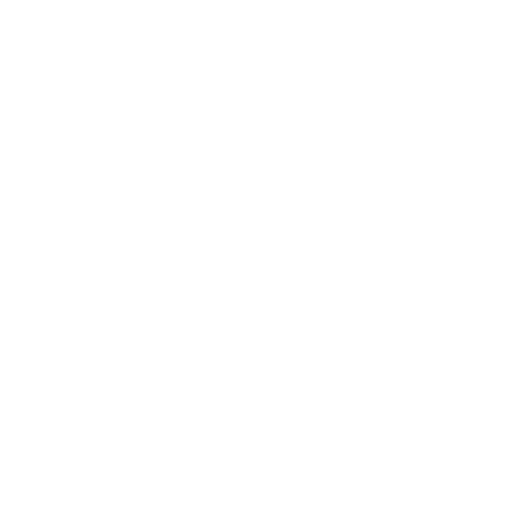
t = 0.00 s
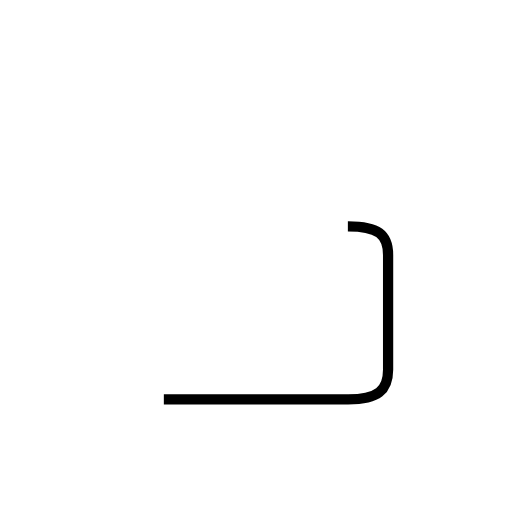
t = 1.21 s
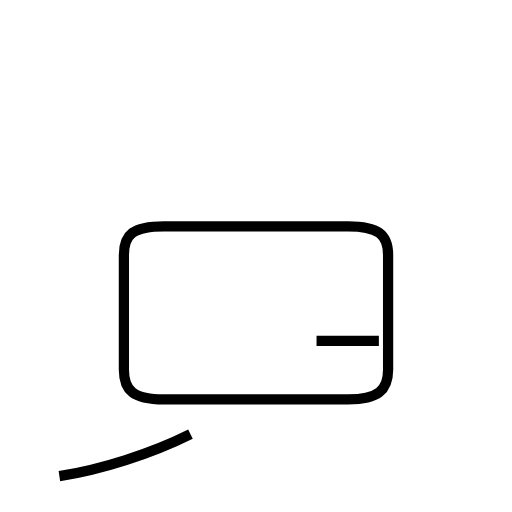
t = 3.01 s
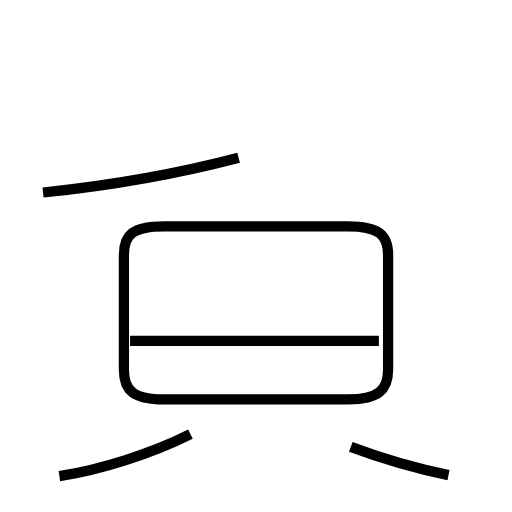
t = 4.44 s
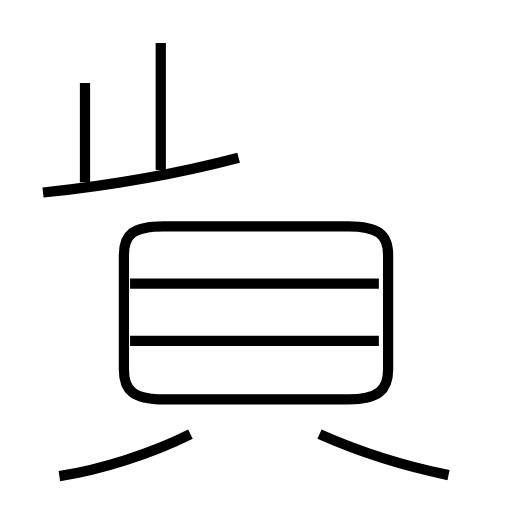
t = 5.93 s
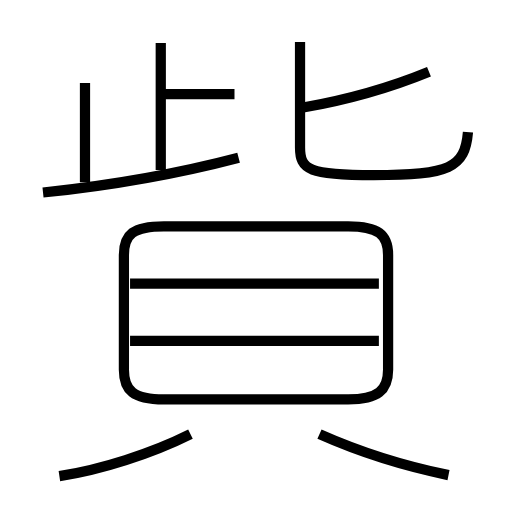
t = 7.44 s

The animated SVG that drew these frames (rendered in a browser with its animation timeline set to each time). Animation: 11 SMIL elements (animate=11); one cycle of 7.44 s.

<?xml version='1.0' encoding='utf-8'?>
<svg viewBox="0.0 -6.0 50.0 50.0" version="1.1" xmlns="http://www.w3.org/2000/svg"><rect x="-1000" y="-1000" width="2000" height="2000" stroke="white" fill="white" /><g style="fill:none;stroke:#000000;stroke-width:1"><path d="M 16.0 -5.0 L 34.0 -5.0 C 36.9 -5.0 37.9 -5.9 37.9 -7.9 L 37.9 -19.1 C 37.9 -21.1 36.9 -21.9 34.0 -21.9 L 16.0 -21.9 C 13.0 -21.9 12.1 -21.1 12.1 -19.1 L 12.1 -7.9 C 12.1 -5.9 13.0 -5.0 16.0 -5.0 Z " transform="translate(0.0 38.0)" stroke-dasharray="80.82284715496169" stroke-dashoffset="80.82284715496169"><animate attributeName="stroke-dashoffset" from="80.82284715496169" to="0" dur="2.4246854146488506s" begin="0s; anim_end.end" fill="freeze" id="anim0" /></path><path d="M 5.8 2.5 C 9.8 1.9 14.8 0.3 18.6 -1.6 " transform="translate(0.0 38.0)" stroke-dasharray="13.489270903976928" stroke-dashoffset="13.489270903976928"><animate attributeName="stroke-dashoffset" from="13.489270903976928" to="0" dur="0.40467812711930784s" begin="anim0.end" fill="freeze" id="anim1" /></path><path d="M 37.0 -10.7 L 12.7 -10.7 " transform="translate(0.0 38.0)" stroke-dasharray="24.3" stroke-dashoffset="24.3"><animate attributeName="stroke-dashoffset" from="24.3" to="0" dur="0.729s" begin="anim1.end" fill="freeze" id="anim2" /></path><path d="M 4.2 -25.2 C 10.9 -25.9 17.6 -27.1 23.3 -28.6 " transform="translate(0.0 38.0)" stroke-dasharray="19.41839665616782" stroke-dashoffset="19.41839665616782"><animate attributeName="stroke-dashoffset" from="19.41839665616782" to="0" dur="0.5825518996850345s" begin="anim2.end" fill="freeze" id="anim3" /></path><path d="M 43.8 2.4 C 39.4 1.5 34.8 0.0 31.2 -1.6 " transform="translate(0.0 38.0)" stroke-dasharray="13.243603057279307" stroke-dashoffset="13.243603057279307"><animate attributeName="stroke-dashoffset" from="13.243603057279307" to="0" dur="0.39730809171837916s" begin="anim3.end" fill="freeze" id="anim4" /></path><path d="M 37.0 -16.3 L 12.7 -16.3 " transform="translate(0.0 38.0)" stroke-dasharray="24.3" stroke-dashoffset="24.3"><animate attributeName="stroke-dashoffset" from="24.3" to="0" dur="0.729s" begin="anim4.end" fill="freeze" id="anim5" /></path><path d="M 8.3 -26.2 L 8.3 -35.9 " transform="translate(0.0 38.0)" stroke-dasharray="9.7" stroke-dashoffset="9.7"><animate attributeName="stroke-dashoffset" from="9.7" to="0" dur="0.291s" begin="anim5.end" fill="freeze" id="anim6" /></path><path d="M 15.7 -27.4 L 15.7 -39.8 " transform="translate(0.0 38.0)" stroke-dasharray="12.399999999999999" stroke-dashoffset="12.399999999999999"><animate attributeName="stroke-dashoffset" from="12.399999999999999" to="0" dur="0.37199999999999994s" begin="anim6.end" fill="freeze" id="anim7" /></path><path d="M 22.9 -34.8 L 15.8 -34.8 " transform="translate(0.0 38.0)" stroke-dasharray="7.099999999999998" stroke-dashoffset="7.099999999999998"><animate attributeName="stroke-dashoffset" from="7.099999999999998" to="0" dur="0.21299999999999994s" begin="anim7.end" fill="freeze" id="anim8" /></path><path d="M 45.7 -31.1 C 45.4 -27.6 43.9 -26.9 36.5 -26.9 C 30.2 -26.9 29.3 -27.4 29.3 -29.6 L 29.3 -39.9 " transform="translate(0.0 38.0)" stroke-dasharray="30.524232771948526" stroke-dashoffset="30.524232771948526"><animate attributeName="stroke-dashoffset" from="30.524232771948526" to="0" dur="0.9157269831584558s" begin="anim8.end" fill="freeze" id="anim9" /></path><path d="M 29.6 -33.5 C 33.6 -34.2 38.0 -35.4 41.9 -37.0" transform="translate(0.0 38.0)" stroke-dasharray="12.811984850224528" stroke-dashoffset="12.811984850224528"><animate attributeName="stroke-dashoffset" from="12.811984850224528" to="0" dur="0.38435954550673584s" begin="anim9.end" fill="freeze" id="anim_end" /></path></g></svg>
